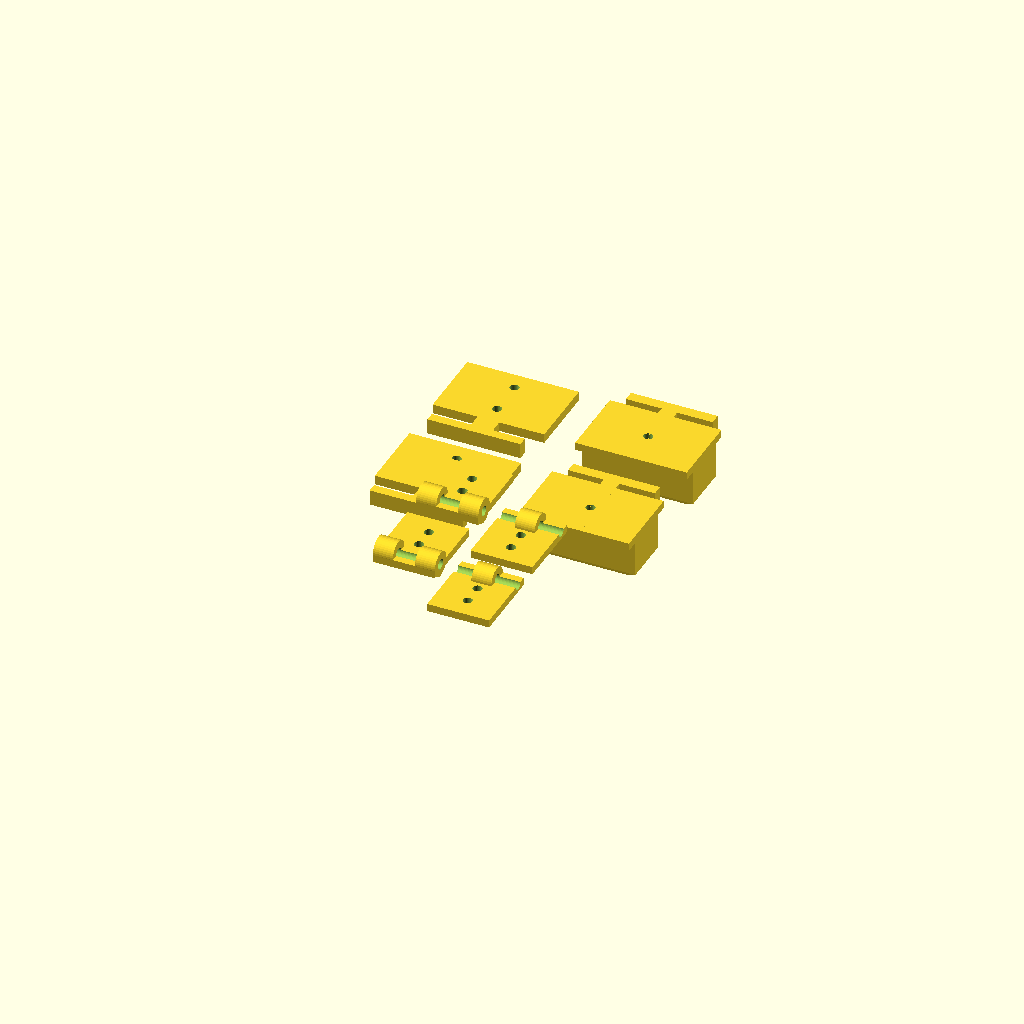
Cell 1: rendered with the file's own defaults.
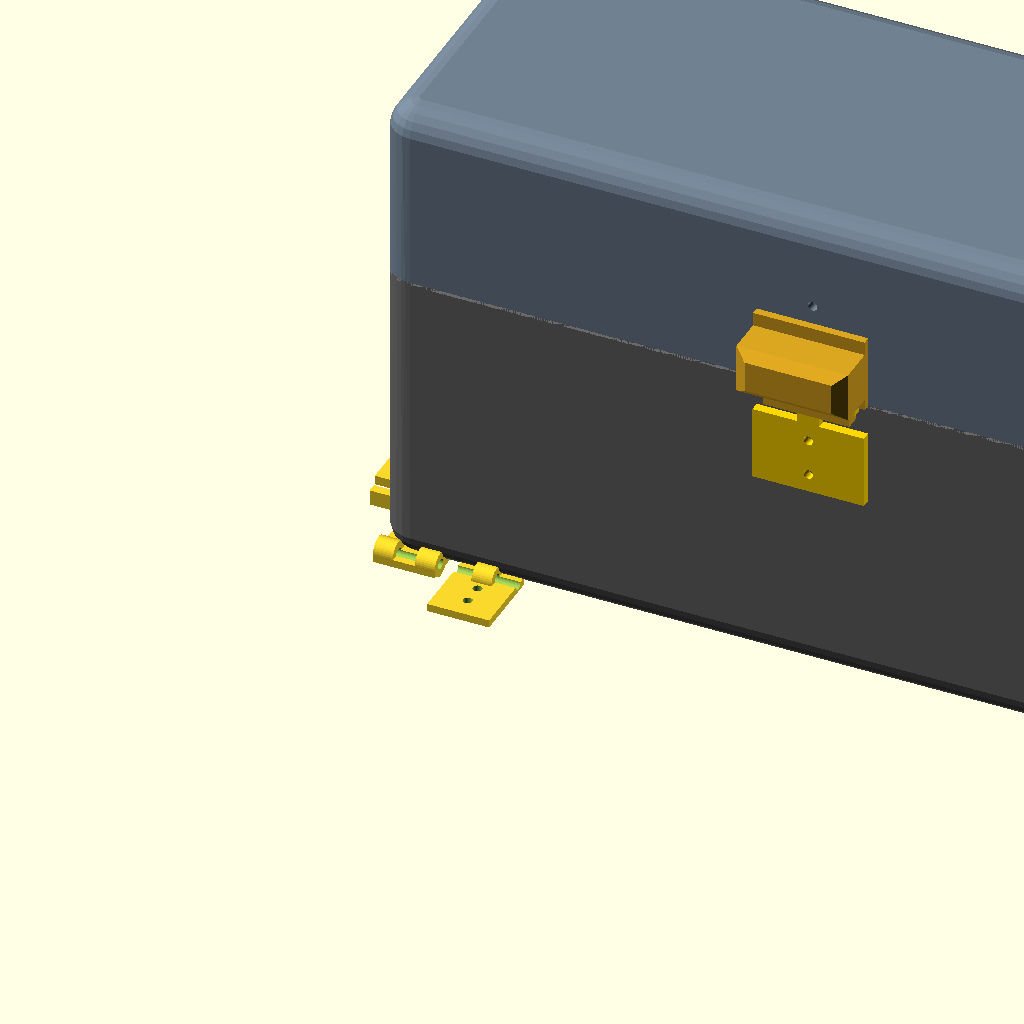
Cell 2: render_assembly = true (everything else at default).
One fixed orthographic camera (rotation 55°, 0°, 25°; colour scheme Cornfield) for every cell.
OpenSCAD source file cad/stl_all_hardware.scad:
include <protective_storage_box.scad>
lid_angle = 0;
show_tray_in_assembly = false;
render_assembly = false;
hinge_print_layout();
translate([0, 30, 0]) hinge_print_layout();
translate([0, 60, 0]) latch_print_layout();
translate([0, 100, 0]) latch_print_layout();
Customizer parameters (derived from the source; name, type, default, range or options):
lid_angle: number, default 0
show_tray_in_assembly: bool, default false
render_assembly: bool, default false
